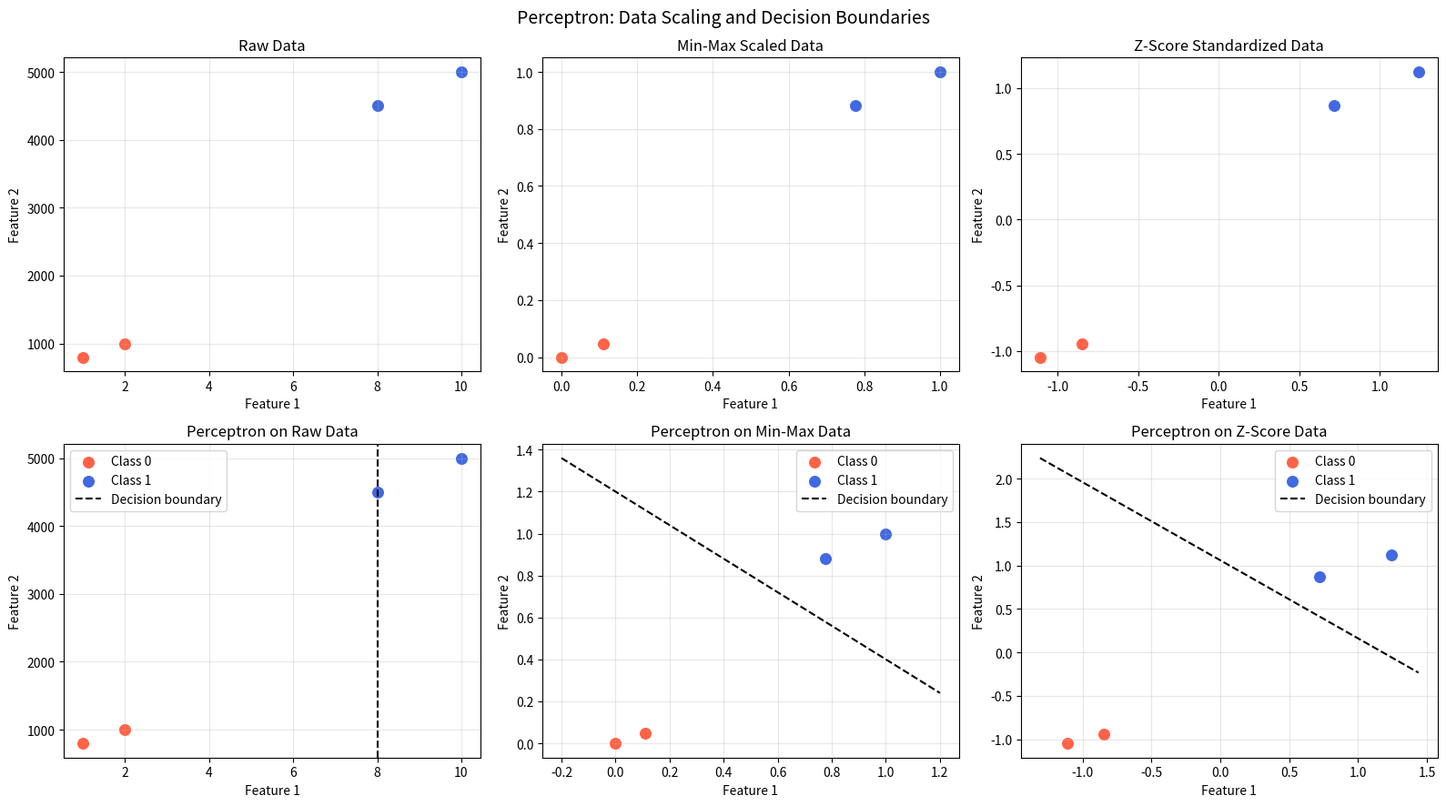

Generate this figure with matplotlib: (Note: this script raises an exception after producing the figure.)
import numpy as np
import matplotlib.pyplot as plt
from pathlib import Path

# --- 1. DATA SCALING HELPERS ---
def min_max_scaling(data):
    return (data - np.min(data, axis=0)) / (np.max(data, axis=0) - np.min(data, axis=0))

def z_score_standardization(data):
    return (data - np.mean(data, axis=0)) / np.std(data, axis=0)

# --- 2. PERCEPTRON CLASS ---
class Perceptron:
    def __init__(self, input_size, lr=0.1, epochs=10, verbose=False):
        self.weights = np.zeros(input_size)
        self.bias = 0
        self.lr = lr
        self.epochs = epochs
        self.verbose = verbose

    def activation(self, z):
        return 1 if z >= 0 else 0

    def fit(self, X, y):
        for epoch in range(self.epochs):
            if self.verbose:
                print(f"\nEpoch {epoch + 1}/{self.epochs}")
            for i in range(len(X)):
                # z = w^T * x + b
                z = np.dot(X[i], self.weights) + self.bias
                y_pred = self.activation(z)

                # Update rule: w = w + lr * (error) * x
                error = y[i] - y_pred
                self.weights += self.lr * error * X[i]
                self.bias += self.lr * error

                if self.verbose:
                    print(
                        f"  Sample {i + 1}: x={X[i]}, y={y[i]}, z={z:.4f}, "
                        f"pred={y_pred}, error={error}, "
                        f"w={np.round(self.weights, 4)}, b={self.bias:.4f}"
                    )


def train_and_report(name, X, y, lr=0.1, epochs=10, verbose=False):
    print(f"\n=== {name} ===")
    model = Perceptron(input_size=X.shape[1], lr=lr, epochs=epochs, verbose=verbose)
    model.fit(X, y)
    print(f"Final Weights ({name}): {np.round(model.weights, 6)}")
    print(f"Final Bias ({name}): {round(model.bias, 6)}")
    return model


def plot_data(ax, X, y, title):
    class_0 = y == 0
    class_1 = y == 1
    ax.scatter(X[class_0, 0], X[class_0, 1], c="tomato", label="Class 0", s=70)
    ax.scatter(X[class_1, 0], X[class_1, 1], c="royalblue", label="Class 1", s=70)
    ax.set_title(title)
    ax.set_xlabel("Feature 1")
    ax.set_ylabel("Feature 2")
    ax.grid(alpha=0.3)


def plot_decision_boundary(ax, model, X, y, title):
    plot_data(ax, X, y, title)

    w0, w1 = model.weights
    if abs(w1) < 1e-12:
        x_vertical = -model.bias / w0 if abs(w0) > 1e-12 else 0.0
        ax.axvline(x_vertical, color="black", linestyle="--", label="Decision boundary")
    else:
        x_vals = np.linspace(X[:, 0].min() - 0.2, X[:, 0].max() + 0.2, 200)
        y_vals = -(w0 * x_vals + model.bias) / w1
        ax.plot(x_vals, y_vals, "k--", label="Decision boundary")

    ax.legend()

# --- 3. EXECUTION EXAMPLE ---
# Sample Data: [Feature 1, Feature 2]
raw_data = np.array([[10, 5000], [2, 1000], [8, 4500], [1, 800]])
labels = np.array([1, 0, 1, 0]) # Binary classification

# Scale data
X_scaled = min_max_scaling(raw_data)
X_zscore = z_score_standardization(raw_data)

# Train and print results
# verbose=True prints step-by-step updates for each sample and epoch.
model_raw = train_and_report("Raw Data", raw_data, labels, verbose=True)
model_minmax = train_and_report("Min-Max Scaled", X_scaled, labels, verbose=True)
model_zscore = train_and_report("Z-Score Standardized", X_zscore, labels, verbose=True)

# Visualize datasets and decision boundaries
fig, axes = plt.subplots(2, 3, figsize=(16, 9))
fig.suptitle("Perceptron: Data Scaling and Decision Boundaries", fontsize=14)

plot_data(axes[0, 0], raw_data, labels, "Raw Data")
plot_data(axes[0, 1], X_scaled, labels, "Min-Max Scaled Data")
plot_data(axes[0, 2], X_zscore, labels, "Z-Score Standardized Data")

plot_decision_boundary(axes[1, 0], model_raw, raw_data, labels, "Perceptron on Raw Data")
plot_decision_boundary(axes[1, 1], model_minmax, X_scaled, labels, "Perceptron on Min-Max Data")
plot_decision_boundary(axes[1, 2], model_zscore, X_zscore, labels, "Perceptron on Z-Score Data")

plt.tight_layout()
if "agg" in plt.get_backend().lower():
    script_dir = Path(__file__).resolve().parent
    output_path = script_dir / "perceptron_scaling_visual.png"
    output_path.parent.mkdir(parents=True, exist_ok=True)
    plt.savefig(output_path, dpi=150)
    print(f"\nSaved visualization to: {output_path}")
else:
    plt.show()
